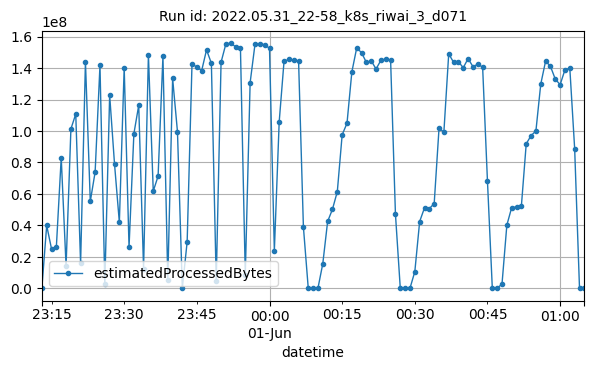

The data file committed next to this chart (first rows):
datetime, estimatedProcessedBytes
2022-05-31T23:13:00Z, 1284
2022-05-31T23:14:00Z, 39936363
2022-05-31T23:15:00Z, 25004066
2022-05-31T23:16:00Z, 26522825
2022-05-31T23:17:00Z, 83083451
2022-05-31T23:18:00Z, 14209203
2022-05-31T23:19:00Z, 101350144
2022-05-31T23:20:00Z, 110857286
2022-05-31T23:21:00Z, 15808809
2022-05-31T23:22:00Z, 144203948
2022-05-31T23:23:00Z, 55226448
2022-05-31T23:24:00Z, 73916316
2022-05-31T23:25:00Z, 141710322
2022-05-31T23:26:00Z, 2687461
2022-05-31T23:27:00Z, 122844227
2022-05-31T23:28:00Z, 79175245
2022-05-31T23:29:00Z, 41920120
2022-05-31T23:30:00Z, 140401572
2022-05-31T23:31:00Z, 26193634
2022-05-31T23:32:00Z, 98268137
2022-05-31T23:33:00Z, 116370884
2022-05-31T23:34:00Z, 12562940
2022-05-31T23:35:00Z, 148487777
2022-05-31T23:36:00Z, 61773599
2022-05-31T23:37:00Z, 71315453
2022-05-31T23:38:00Z, 147525147
2022-05-31T23:39:00Z, 5450699
2022-05-31T23:40:00Z, 133434307
2022-05-31T23:41:00Z, 99592261
2022-05-31T23:42:00Z, 2314
2022-05-31T23:43:00Z, 29615571
2022-05-31T23:44:00Z, 142749963
2022-05-31T23:45:00Z, 140593041
2022-05-31T23:46:00Z, 138485808
2022-05-31T23:47:00Z, 151629443
2022-05-31T23:48:00Z, 143116561
2022-05-31T23:49:00Z, 4533731
2022-05-31T23:50:00Z, 143767860
2022-05-31T23:51:00Z, 155491245
2022-05-31T23:52:00Z, 155821267
2022-05-31T23:53:00Z, 153629079
2022-05-31T23:54:00Z, 152823292
2022-05-31T23:55:00Z, 8553500
2022-05-31T23:56:00Z, 130767961
2022-05-31T23:57:00Z, 155073903
2022-05-31T23:58:00Z, 155295023
2022-05-31T23:59:00Z, 154991608
2022-06-01T00:00:00Z, 152580407
2022-06-01T00:01:00Z, 23899447
2022-06-01T00:02:00Z, 105847841
2022-06-01T00:03:00Z, 144348281
2022-06-01T00:04:00Z, 145530633
2022-06-01T00:05:00Z, 145120780
2022-06-01T00:06:00Z, 144699473
2022-06-01T00:07:00Z, 38959864
2022-06-01T00:08:00Z, 2884
2022-06-01T00:09:00Z, 1782
2022-06-01T00:10:00Z, 1632
2022-06-01T00:11:00Z, 15637414
2022-06-01T00:12:00Z, 42480973
... 53 more rows
